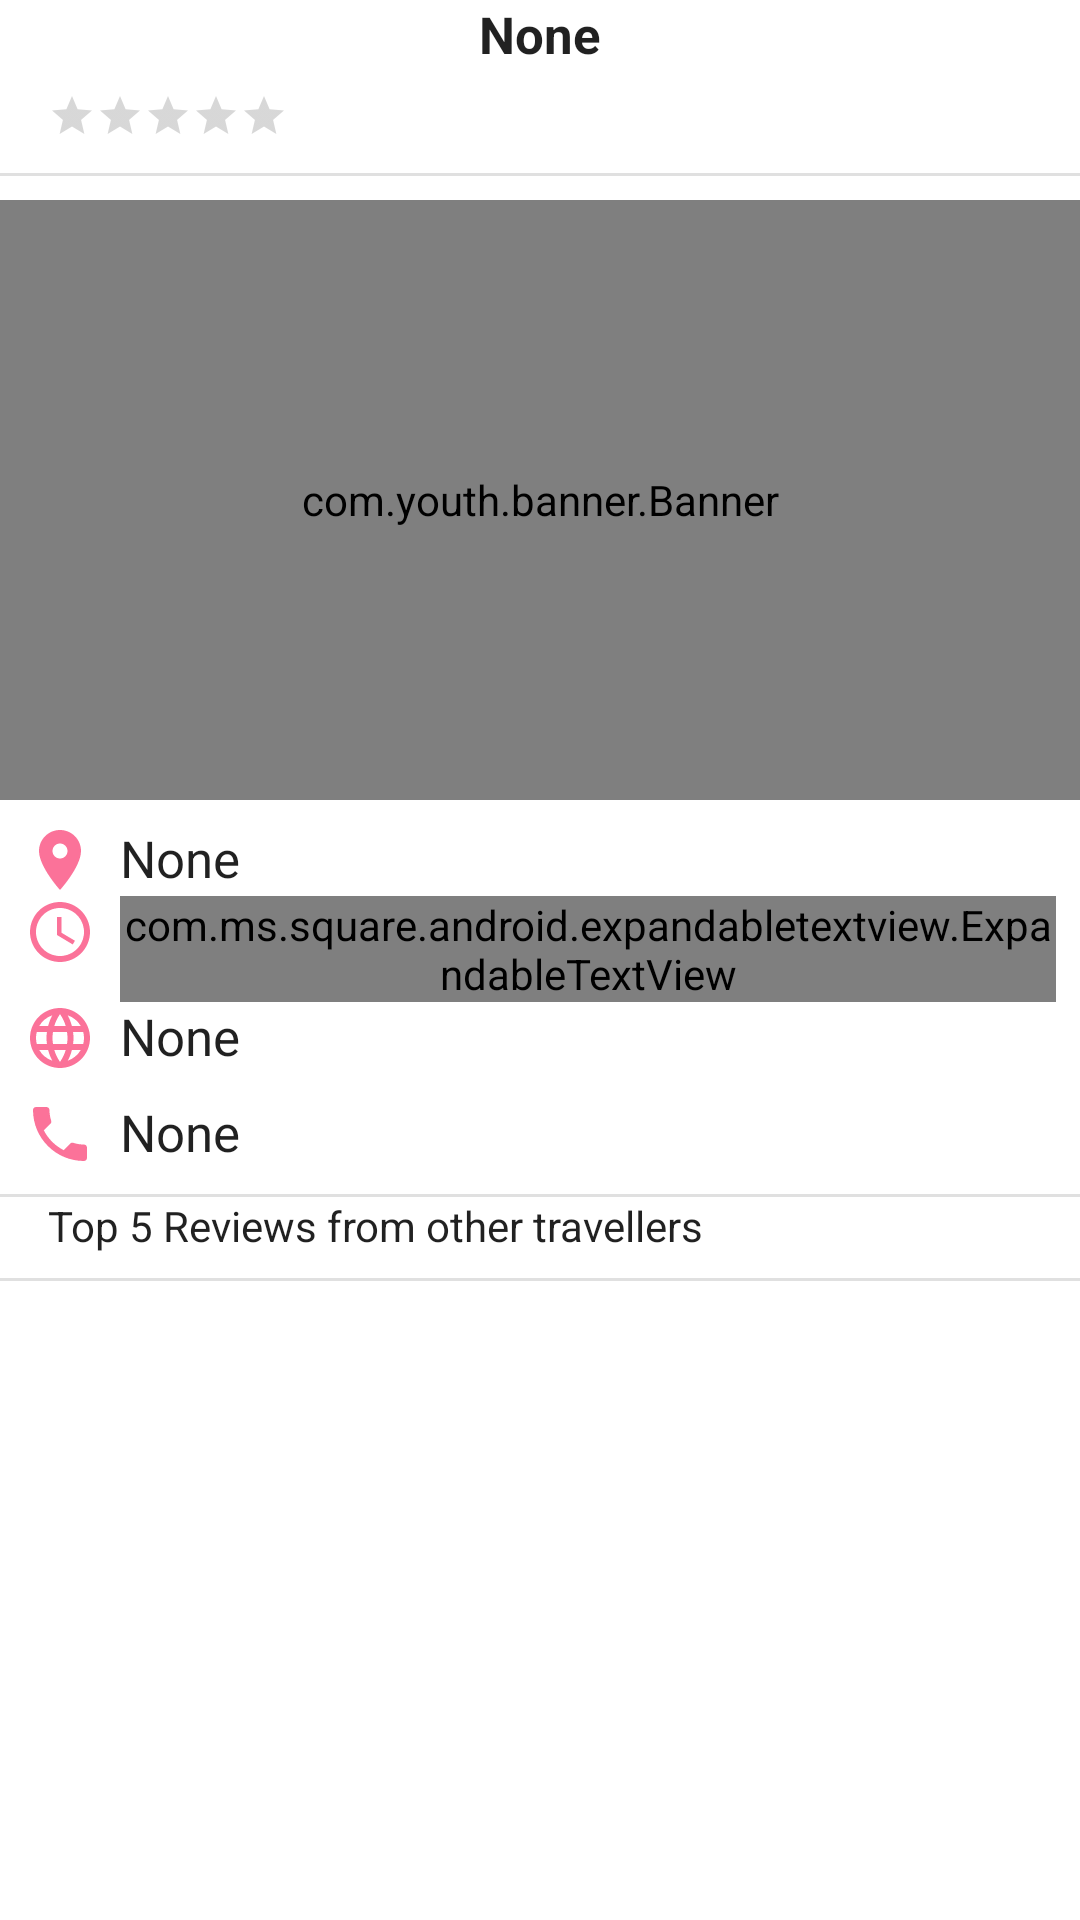

Write the Android layout XML for this screen, with the resource values it uses.
<!-- AndroidManifest.xml: application theme Theme.TravelAssistant -->
<!-- res/layout/fragment_bottom_sheet_place_detail.xml -->
<?xml version="1.0" encoding="utf-8"?>
<LinearLayout xmlns:android="http://schemas.android.com/apk/res/android"
    xmlns:app="http://schemas.android.com/apk/res-auto"
    android:layout_width="match_parent"
    android:layout_height="match_parent"
    android:orientation="vertical">

    <androidx.core.widget.NestedScrollView
        android:layout_width="match_parent"
        android:layout_height="match_parent">

        <LinearLayout
            android:layout_width="match_parent"
            android:layout_height="wrap_content"
            android:orientation="vertical">

            <LinearLayout
                android:layout_width="match_parent"
                android:layout_height="wrap_content"
                android:orientation="horizontal">

                <TextView
                    android:id="@+id/text_place_name"
                    style="@style/SubTitleText"
                    android:layout_width="match_parent"
                    android:layout_height="wrap_content"
                    android:gravity="center"

                    android:text="@string/text_none"
                    android:textStyle="bold" />
            </LinearLayout>

            <LinearLayout
                android:layout_width="match_parent"
                android:layout_height="wrap_content"
                android:layout_marginTop="@dimen/activity_horizontal_small_margin"
                android:orientation="horizontal"
                android:paddingLeft="@dimen/activity_horizontal_small_margin"
                android:paddingRight="@dimen/activity_horizontal_small_margin">

                <TextView
                    android:id="@+id/text_rating"
                    style="@style/NormalText"
                    android:layout_width="wrap_content"
                    android:layout_height="wrap_content" />

                <RatingBar
                    android:id="@+id/rating_bar"
                    style="?android:attr/ratingBarStyleSmall"
                    android:layout_width="wrap_content"
                    android:layout_height="wrap_content"
                    android:layout_gravity="right"
                    android:layout_marginLeft="@dimen/activity_horizontal_small_margin"
                    android:isIndicator="true" />

                <TextView
                    android:id="@+id/text_rating_total"
                    style="@style/NormalText"
                    android:layout_width="wrap_content"
                    android:layout_height="wrap_content"
                    android:layout_marginLeft="@dimen/activity_horizontal_small_margin" />
            </LinearLayout>

            <com.google.android.material.divider.MaterialDivider
                android:layout_width="match_parent"
                android:layout_height="1dp"
                android:layout_marginTop="@dimen/activity_horizontal_small_margin"
                android:layout_marginBottom="@dimen/activity_horizontal_small_margin" />

            <com.youth.banner.Banner
                android:id="@+id/banner"
                android:layout_width="match_parent"
                android:layout_height="200dp"
                app:banner_auto_loop="true" />

            <LinearLayout
                android:layout_width="match_parent"
                android:layout_height="wrap_content"
                android:orientation="horizontal"
                android:layout_marginTop="@dimen/activity_horizontal_small_margin"
                android:paddingLeft="@dimen/activity_horizontal_small_margin"
                android:paddingRight="@dimen/activity_horizontal_small_margin">

                <ImageView
                    android:layout_width="wrap_content"
                    android:layout_height="wrap_content"
                    android:background="@drawable/baseline_location_on_24" />

                <TextView
                    android:id="@+id/text_address"
                    style="@style/SubTitleText"
                    android:layout_width="match_parent"
                    android:layout_height="wrap_content"
                    android:layout_marginLeft="@dimen/activity_horizontal_small_margin"
                    android:autoLink="map"
                    android:text="@string/text_none" />
            </LinearLayout>

            <LinearLayout
                android:layout_width="match_parent"
                android:layout_height="wrap_content"
                android:orientation="horizontal"
                android:paddingLeft="@dimen/activity_horizontal_small_margin"
                android:paddingRight="@dimen/activity_horizontal_small_margin">

                <ImageView
                    android:layout_width="wrap_content"
                    android:layout_height="wrap_content"
                    android:background="@drawable/baseline_access_time_24" />

                <com.ms.square.android.expandabletextview.ExpandableTextView xmlns:expandableTextView="http://schemas.android.com/apk/res-auto"
                    android:id="@+id/expand_text_view"
                    android:layout_width="match_parent"
                    android:layout_height="wrap_content"
                    android:layout_marginLeft="@dimen/activity_horizontal_small_margin"
                    expandableTextView:animDuration="200"
                    expandableTextView:maxCollapsedLines="1">


                    <TextView
                        android:id="@id/expandable_text"
                        android:layout_width="match_parent"
                        android:layout_height="wrap_content"
                        android:text="show more"
                        android:textColor="#666666"
                        android:textSize="16sp" />

                    <ImageButton
                        android:id="@id/expand_collapse"
                        android:layout_width="wrap_content"
                        android:layout_height="wrap_content"
                        android:layout_gravity="right|bottom"
                        android:background="@android:color/transparent"
                        android:padding="16dp" />

                </com.ms.square.android.expandabletextview.ExpandableTextView>
            </LinearLayout>

            
            
            

            <LinearLayout
                android:layout_width="match_parent"
                android:layout_height="wrap_content"
                android:orientation="horizontal"
                android:paddingLeft="@dimen/activity_horizontal_small_margin"
                android:paddingRight="@dimen/activity_horizontal_small_margin">

                <ImageView
                    android:layout_width="wrap_content"
                    android:layout_height="wrap_content"
                    android:background="@drawable/baseline_language_24" />

                <TextView
                    android:id="@+id/text_website"
                    style="@style/SubTitleText"
                    android:layout_width="match_parent"
                    android:layout_height="wrap_content"
                    android:layout_marginLeft="@dimen/activity_horizontal_small_margin"
                    android:autoLink="web"
                    android:text="@string/text_none" />
            </LinearLayout>

            <LinearLayout
                android:layout_width="match_parent"
                android:layout_height="wrap_content"
                android:layout_marginTop="@dimen/activity_horizontal_small_margin"
                android:orientation="horizontal"
                android:paddingLeft="@dimen/activity_horizontal_small_margin"
                android:paddingRight="@dimen/activity_horizontal_small_margin">

                <ImageView
                    android:layout_width="wrap_content"
                    android:layout_height="wrap_content"
                    android:background="@drawable/baseline_local_phone_24" />

                <TextView
                    android:id="@+id/text_phone_number"
                    style="@style/SubTitleText"
                    android:layout_width="match_parent"
                    android:layout_height="wrap_content"
                    android:layout_marginLeft="@dimen/activity_horizontal_small_margin"
                    android:autoLink="phone"
                    android:text="@string/text_none" />
            </LinearLayout>

            <com.google.android.material.divider.MaterialDivider
                android:layout_width="match_parent"
                android:layout_height="1dp"
                android:layout_marginTop="@dimen/activity_horizontal_small_margin" />

            <LinearLayout
                android:layout_width="match_parent"
                android:layout_height="wrap_content"
                android:orientation="vertical">

                <TextView
                    android:id="@+id/text_reviews"
                    style="@style/GrayText"
                    android:layout_width="match_parent"
                    android:layout_height="wrap_content"
                    android:layout_marginLeft="@dimen/activity_horizontal_margin"
                    android:text="@string/text_reviews" />

                <com.google.android.material.divider.MaterialDivider
                    android:layout_width="match_parent"
                    android:layout_height="1dp"
                    android:layout_marginTop="@dimen/activity_horizontal_small_margin" />

                <RelativeLayout
                    android:layout_width="match_parent"
                    android:layout_height="match_parent">

                    <androidx.recyclerview.widget.RecyclerView
                        android:id="@+id/recycler_view"
                        android:layout_width="match_parent"
                        android:layout_height="match_parent" />
                </RelativeLayout>
            </LinearLayout>
        </LinearLayout>
    </androidx.core.widget.NestedScrollView>
</LinearLayout>
<!-- resources referenced by this layout -->
<resources>
  <dimen name="activity_horizontal_margin">16dp</dimen>
  <dimen name="activity_horizontal_small_margin">8dp</dimen>
  <!-- drawable baseline_access_time_24 (drawable) -->
  <vector android:height="24dp" android:tint="@color/theme_color_primary"
      android:viewportHeight="24" android:viewportWidth="24"
      android:width="24dp" xmlns:android="http://schemas.android.com/apk/res/android">
      <path android:fillColor="@android:color/white" android:pathData="M11.99,2C6.47,2 2,6.48 2,12s4.47,10 9.99,10C17.52,22 22,17.52 22,12S17.52,2 11.99,2zM12,20c-4.42,0 -8,-3.58 -8,-8s3.58,-8 8,-8 8,3.58 8,8 -3.58,8 -8,8z"/>
      <path android:fillColor="@android:color/white" android:pathData="M12.5,7H11v6l5.25,3.15 0.75,-1.23 -4.5,-2.67z"/>
  </vector>
  <!-- drawable baseline_local_phone_24 (drawable) -->
  <vector android:height="24dp" android:tint="@color/theme_color_primary"
      android:viewportHeight="24" android:viewportWidth="24"
      android:width="24dp" xmlns:android="http://schemas.android.com/apk/res/android">
      <path android:fillColor="@android:color/white" android:pathData="M6.62,10.79c1.44,2.83 3.76,5.14 6.59,6.59l2.2,-2.2c0.27,-0.27 0.67,-0.36 1.02,-0.24 1.12,0.37 2.33,0.57 3.57,0.57 0.55,0 1,0.45 1,1V20c0,0.55 -0.45,1 -1,1 -9.39,0 -17,-7.61 -17,-17 0,-0.55 0.45,-1 1,-1h3.5c0.55,0 1,0.45 1,1 0,1.25 0.2,2.45 0.57,3.57 0.11,0.35 0.03,0.74 -0.25,1.02l-2.2,2.2z"/>
  </vector>
  <!-- drawable baseline_location_on_24 (drawable) -->
  <vector android:height="24dp" android:tint="@color/theme_color_primary"
      android:viewportHeight="24" android:viewportWidth="24"
      android:width="24dp" xmlns:android="http://schemas.android.com/apk/res/android">
      <path android:fillColor="@color/theme_color_primary" android:pathData="M12,2C8.13,2 5,5.13 5,9c0,5.25 7,13 7,13s7,-7.75 7,-13c0,-3.87 -3.13,-7 -7,-7zM12,11.5c-1.38,0 -2.5,-1.12 -2.5,-2.5s1.12,-2.5 2.5,-2.5 2.5,1.12 2.5,2.5 -1.12,2.5 -2.5,2.5z"/>
  </vector>
  <string name="text_none">None</string>
  <string name="text_reviews">Top 5 Reviews from other travellers</string>
  <style name="GrayText" parent="TextAppearance.AppCompat">
          <item name="android:textSize">@dimen/activity_text_size</item>
  
      </style>
  <style name="NormalText" parent="TextAppearance.AppCompat">
          <item name="android:textSize">@dimen/activity_text_size</item>
  
      </style>
  <style name="SubTitleText" parent="TextAppearance.AppCompat">
          <item name="android:textSize">@dimen/activity_subtitle_text_size</item>
  
      </style>
  <style name="Theme.TravelAssistant" parent="Theme.MaterialComponents.Light.DarkActionBar">
          
          <item name="colorPrimary">@color/material_dynamic_primary40</item>
          <item name="colorPrimaryVariant">@color/material_dynamic_primary20</item>
          <item name="colorOnPrimary">@color/white</item>
          
          <item name="colorSecondary">@color/material_dynamic_secondary40</item>
          <item name="colorSecondaryVariant">@color/material_dynamic_secondary20</item>
          <item name="colorOnSecondary">@color/black</item>
          
          <item name="android:statusBarColor">?attr/colorPrimaryVariant</item>
          
  
          <item name="colorSurface">@color/white</item>
  
  
          <item name="material_dialog_background">#FFFFFF</item>
          <item name="material_dialog_title_text_color">#000000</item>
          <item name="material_dialog_message_text_color">#5F5F5F</item>
          <item name="material_dialog_positive_button_color">@color/teal_700</item>
          <item name="material_dialog_positive_button_text_color">#FFFFFF</item>
          <item name="material_dialog_negative_button_text_color">@color/teal_700</item>
  
      </style>
  <color name="theme_color_primary">#fb7299</color>
  <dimen name="activity_text_size">14sp</dimen>
  <dimen name="activity_subtitle_text_size">17sp</dimen>
  <color name="white">#FFFFFFFF</color>
  <color name="black">#FF000000</color>
  <color name="teal_700">#FF018786</color>
</resources>
